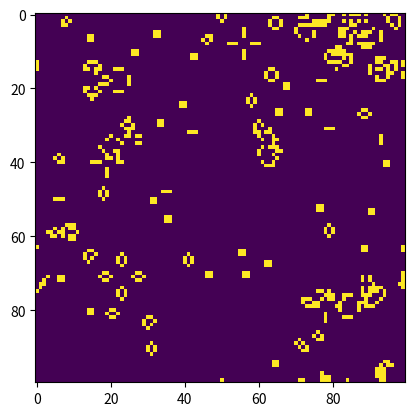

Python code for this plot: (Note: this script raises an exception after producing the figure.)

import matplotlib.pyplot as plt
import matplotlib.animation as animation
import random

class Cell:
	def __init__(self, id_row, id_col, curr_state):
		self.curr_state = curr_state
		self.next_state = None
		self.id_row = id_row
		self.id_col = id_col

class Grid:
	def __init__(self, rows, cols):
		self.grid = [[0]*cols for x in range(rows)] 
		self.rows = rows
		self.cols = cols

	def create(self):
		"""
		create:  create a grid rows x cols and initialize with 0 
		"""
		for row_id in range(self.rows):
			for  col_id in range(self.cols):
				cell = Cell(row_id,col_id,0) # [0,255][random.randint(0,1)]
				self.grid[row_id][col_id] = cell

	def evaluate(self):
		"""
		evaluate: visit every cell and evaluate accoording John Conway's Game of life rules
		Rules

		For a space that is populated:
		Each cell with one or no neighbors dies, as if by solitude.
		Each cell with four or more neighbors dies, as if by overpopulation.
		Each cell with two or three neighbors survives.

		For a space that is empty or unpopulated
		Each cell with three neighbors becomes populated.

		"""
		for row_id in range(self.rows):
			for col_id in range(self.cols):

				cell = self.grid[row_id][col_id]
				states = self.get_neighbors_status(row_id,col_id)
				
				if cell.curr_state == 255:

					if states.count(255) <= 1:
						cell.next_state = 0
					elif states.count(255) >= 4:
						cell.next_state = 0
					elif states.count(255) == 2 or states.count == 3:
						cell.next_state = 255
					else:
						cell.next_state = None
                    	
				else:
					# if cell is dead
					if states.count(255) == 3:
						cell.next_state = 255
					else:
						cell.next_state = None
				self.grid[row_id][col_id] = cell

	def update(self):
		"""
		update: visit every cell, assign cell's next_state to curr_state if needed 
		"""
		for row_id in range(self.rows):
			for col_id in range(self.cols):
				
				cell = self.grid[row_id][col_id]
				if cell.next_state != None:
					cell.curr_state = cell.next_state
					
					self.grid[row_id][col_id] = cell
					#

	def animate(self, frameNum, img):
		"""
		animate:  The function to call at each frame. The first argument will be the next value in frames. 
		Any additional positional arguments can be supplied via the fargs parameter.
		"""
		print('[info] animate', frameNum)
		self.evaluate()
		self.update()
		img_nu = [[0]*self.cols for x in range(self.rows)] 
		for i in range(self.rows):
			for j in range(self.cols):
				img_nu[i][j] = self.grid[i][j].curr_state
		
		img.set_data(img_nu)
		return img_nu

	def get_img(self):
		"""
		get_img: returns an array of arrays that represents the current state of the grid
		"""
		img_nu = [[0]*self.cols for x in range(self.rows)] 
		for i in range(self.rows):
			for j in range(self.cols):
				img_nu[i][j] = self.grid[i][j].curr_state
		##
		return img_nu

	def get_neighbors_status(self,row_id,col_id):
		neighbors = []

		neighbors.append(self.grid[(row_id) % self.rows][(col_id - 1) % self.cols].curr_state)
		neighbors.append(self.grid[(row_id) % self.rows][(col_id + 1) % self.cols].curr_state)

		neighbors.append(self.grid[(row_id - 1) % self.rows][(col_id) % self.cols].curr_state)
		neighbors.append(self.grid[(row_id + 1) % self.rows][(col_id) % self.cols].curr_state)

		neighbors.append(self.grid[(row_id - 1) % self.rows][(col_id - 1) % self.cols].curr_state)
		neighbors.append(self.grid[(row_id - 1) % self.rows][(col_id + 1) % self.cols].curr_state)

		neighbors.append(self.grid[(row_id + 1) % self.rows][(col_id - 1) % self.cols].curr_state)
		neighbors.append(self.grid[(row_id + 1) % self.rows][(col_id + 1) % self.cols].curr_state)

		return neighbors
	
	def creat_case1(self, x_offset, y_offset):

		self.grid[0 + x_offset][0 + y_offset] = Cell(0 + x_offset,0 + y_offset,255)
		self.grid[0 + x_offset][1 + y_offset] = Cell(0 + x_offset,1 + y_offset,255)
		self.grid[0 + x_offset][2 + y_offset] = Cell(0 + x_offset,2 + y_offset,255)

	def creat_case2(self,x_offset, y_offset):

		self.grid[0 + x_offset][1 + y_offset] = Cell(0 + x_offset ,1 + y_offset,255)
		self.grid[1 + x_offset][2 + y_offset] = Cell(1 + x_offset,2 + y_offset,255)
		self.grid[2 + x_offset][0 + y_offset] = Cell(2 + x_offset,0 + y_offset,255)
		self.grid[2 + x_offset][1 + y_offset] = Cell(2 + x_offset,1 + y_offset,255)
		self.grid[2 + x_offset][2 + y_offset] = Cell(2 + x_offset,2 +y_offset,255)

	def creat_case3(self,x_offset, y_offset):
		# - x -
		# x x x
		#
		self.grid[1 + x_offset][1 + y_offset] = Cell(1 + x_offset,1 + y_offset,255)
		self.grid[2 + x_offset][0 + y_offset] = Cell(2 + x_offset,0 + y_offset,255)
		self.grid[2 + x_offset][1 + y_offset] = Cell(2 + x_offset,1 + y_offset,255)
		self.grid[2 + x_offset][2 + y_offset] = Cell(2 + x_offset,2 + y_offset,255)

	def create_random(self):
		"""
		create_random:  create a grid rows x cols and initialize with 0 
		"""
		for row_id in range(self.rows):
			for  col_id in range(self.cols):
				cell = Cell(row_id,col_id,[0,255][random.randint(0,1)]) # [0,255][random.randint(0,1)]
				self.grid[row_id][col_id] = cell
	
	
	def creat_pattern(self):
		pass






game_of_life = Grid(100,100)
game_of_life.create()
game_of_life.create_random()

image = game_of_life.get_img()
game_of_life.get_neighbors_status(0,0)
fig, ax = plt.subplots()
img = ax.imshow(image, interpolation='nearest')
                                           
ani = animation.FuncAnimation(fig, game_of_life.animate, fargs=(img,),
                              frames = 1000,
                              interval=50,
                              save_count=1000)

ani.save('game_of_life.mp4')#, fps=30, extra_args=['-vcodec', 'libx264'])
plt.show()

